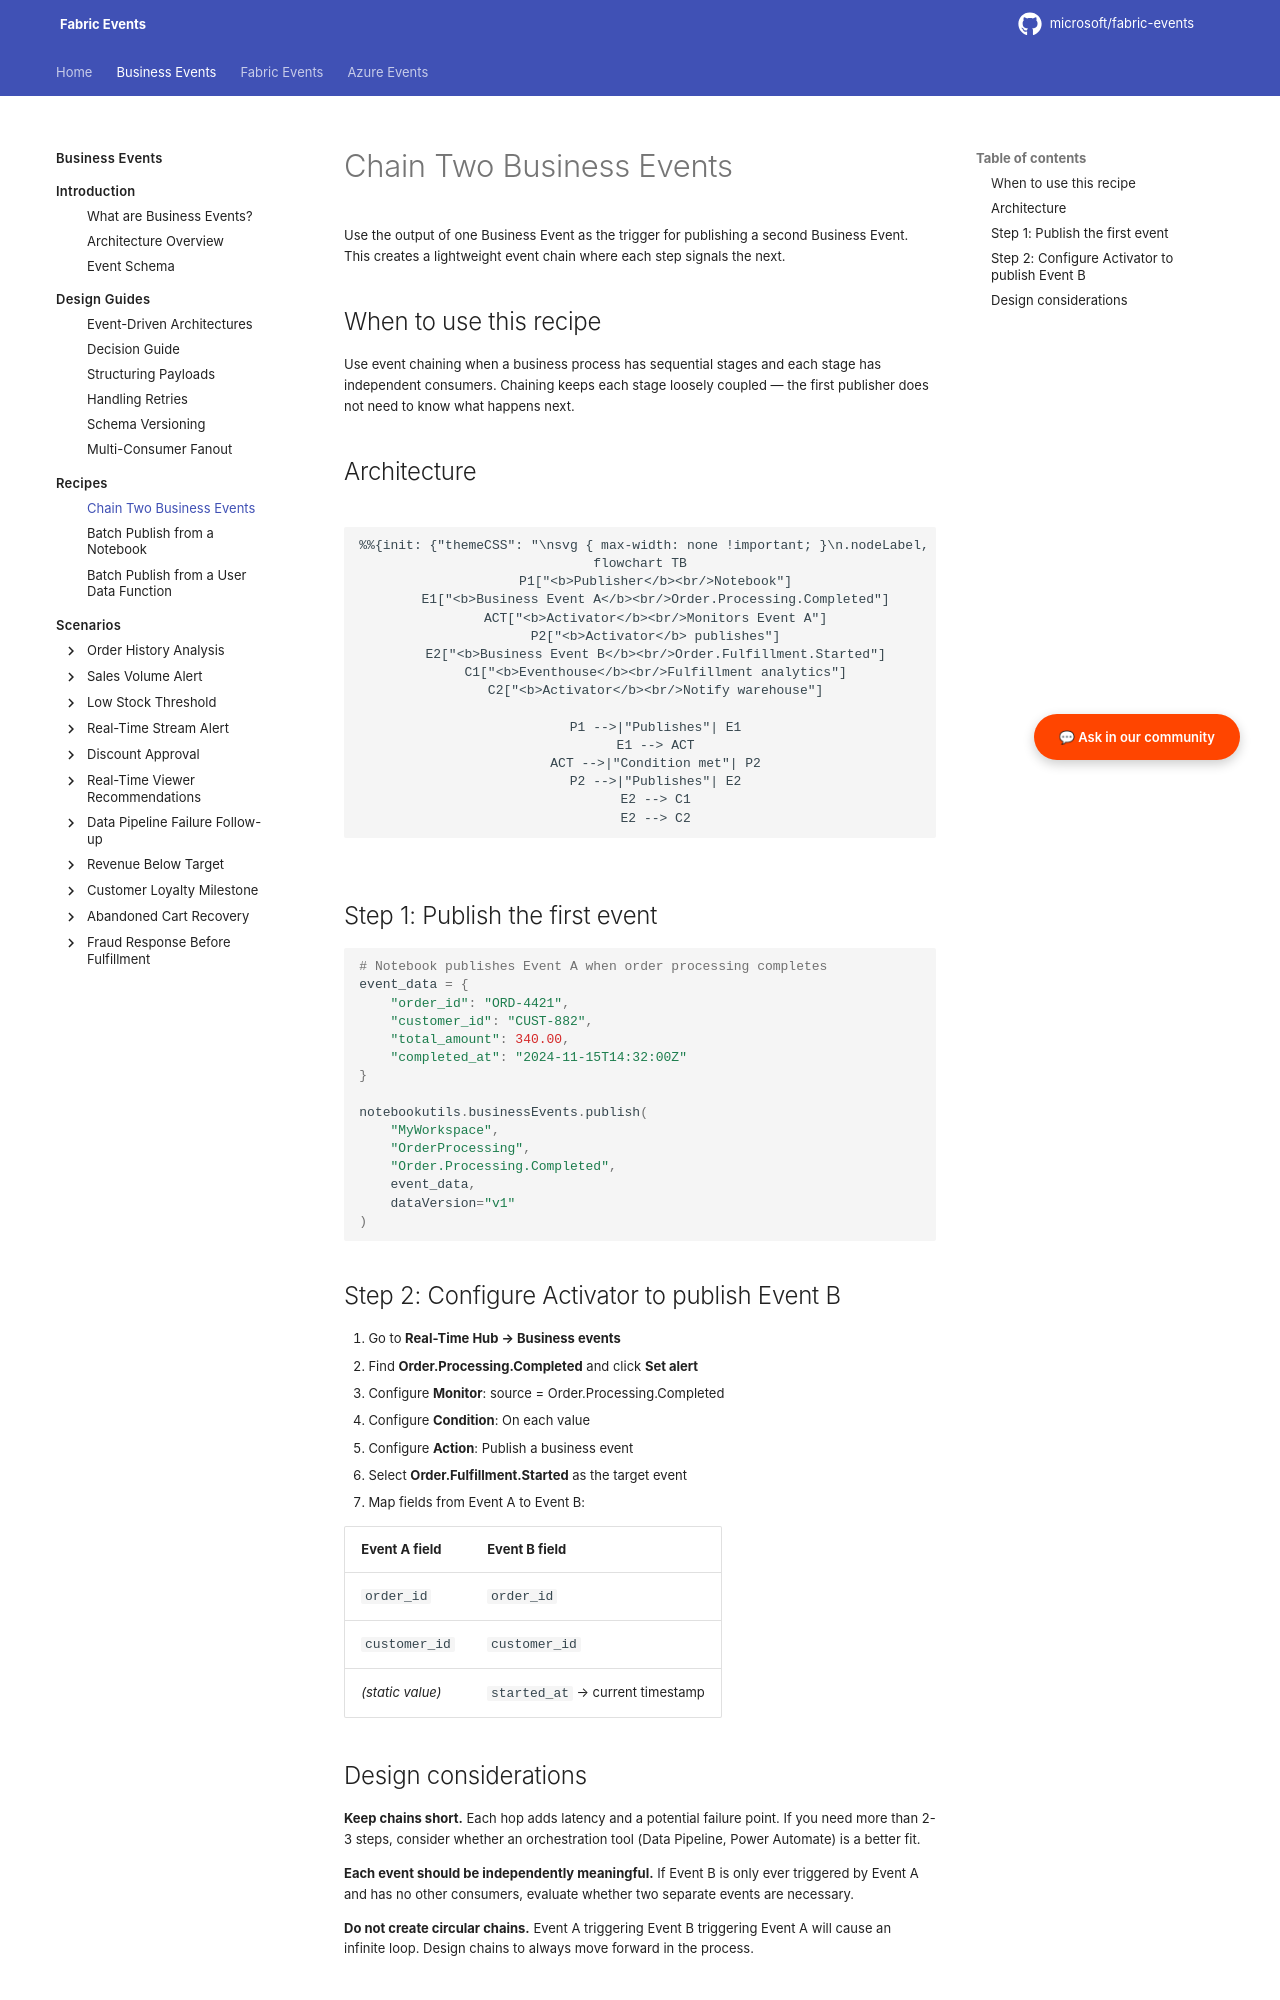

repository: microsoft/fabric-events · page: business-events/recipes/chain-two-business-events/index.html · generator: mkdocs

# Chain Two Business Events

Use the output of one Business Event as the trigger for publishing a second Business Event. This creates a lightweight event chain where each step signals the next.

## When to use this recipe

Use event chaining when a business process has sequential stages and each stage has independent consumers. Chaining keeps each stage loosely coupled — the first publisher does not need to know what happens next.

## Architecture

```mermaid
flowchart TB
    P1["<b>Publisher</b><br/>Notebook"]
    E1["<b>Business Event A</b><br/>Order.Processing.Completed"]
    ACT["<b>Activator</b><br/>Monitors Event A"]
    P2["<b>Activator</b> publishes"]
    E2["<b>Business Event B</b><br/>Order.Fulfillment.Started"]
    C1["<b>Eventhouse</b><br/>Fulfillment analytics"]
    C2["<b>Activator</b><br/>Notify warehouse"]

    P1 -->|"Publishes"| E1
    E1 --> ACT
    ACT -->|"Condition met"| P2
    P2 -->|"Publishes"| E2
    E2 --> C1
    E2 --> C2
```

## Step 1: Publish the first event

```python
# Notebook publishes Event A when order processing completes
event_data = {
    "order_id": "ORD-4421",
    "customer_id": "CUST-882",
    "total_amount": 340.00,
    "completed_at": "2024-11-15T14:32:00Z"
}

notebookutils.businessEvents.publish(
    "MyWorkspace",
    "OrderProcessing",
    "Order.Processing.Completed",
    event_data,
    dataVersion="v1"
)
```

## Step 2: Configure Activator to publish Event B

1. Go to **Real-Time Hub → Business events**
2. Find **Order.Processing.Completed** and click **Set alert**
3. Configure **Monitor**: source = Order.Processing.Completed
4. Configure **Condition**: On each value
5. Configure **Action**: Publish a business event
6. Select **Order.Fulfillment.Started** as the target event
7. Map fields from Event A to Event B:

| Event A field | Event B field |
|---------------|---------------|
| `order_id` | `order_id` |
| `customer_id` | `customer_id` |
| *(static value)* | `started_at` → current timestamp |
